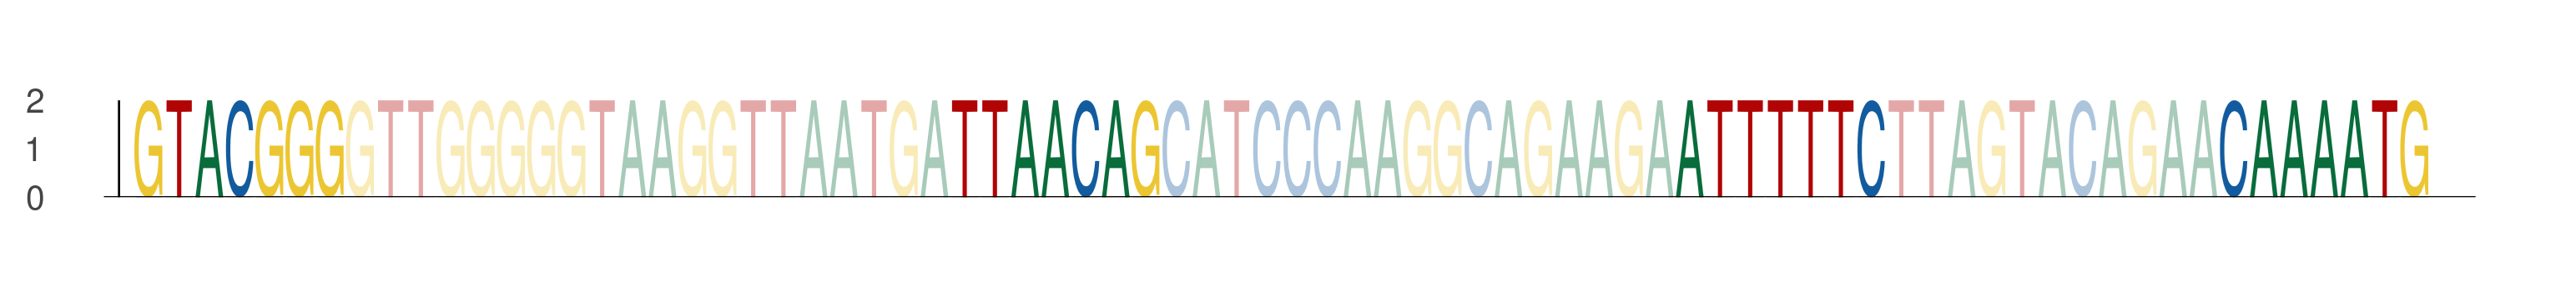

Data behind this chart, as committed beside it:
seq_index, start_position, end_position, is_reversed_complement
1159, 59, 66, 0
1159, 86, 93, 0
1159, 110, 117, 0
1159, 128, 135, 0
